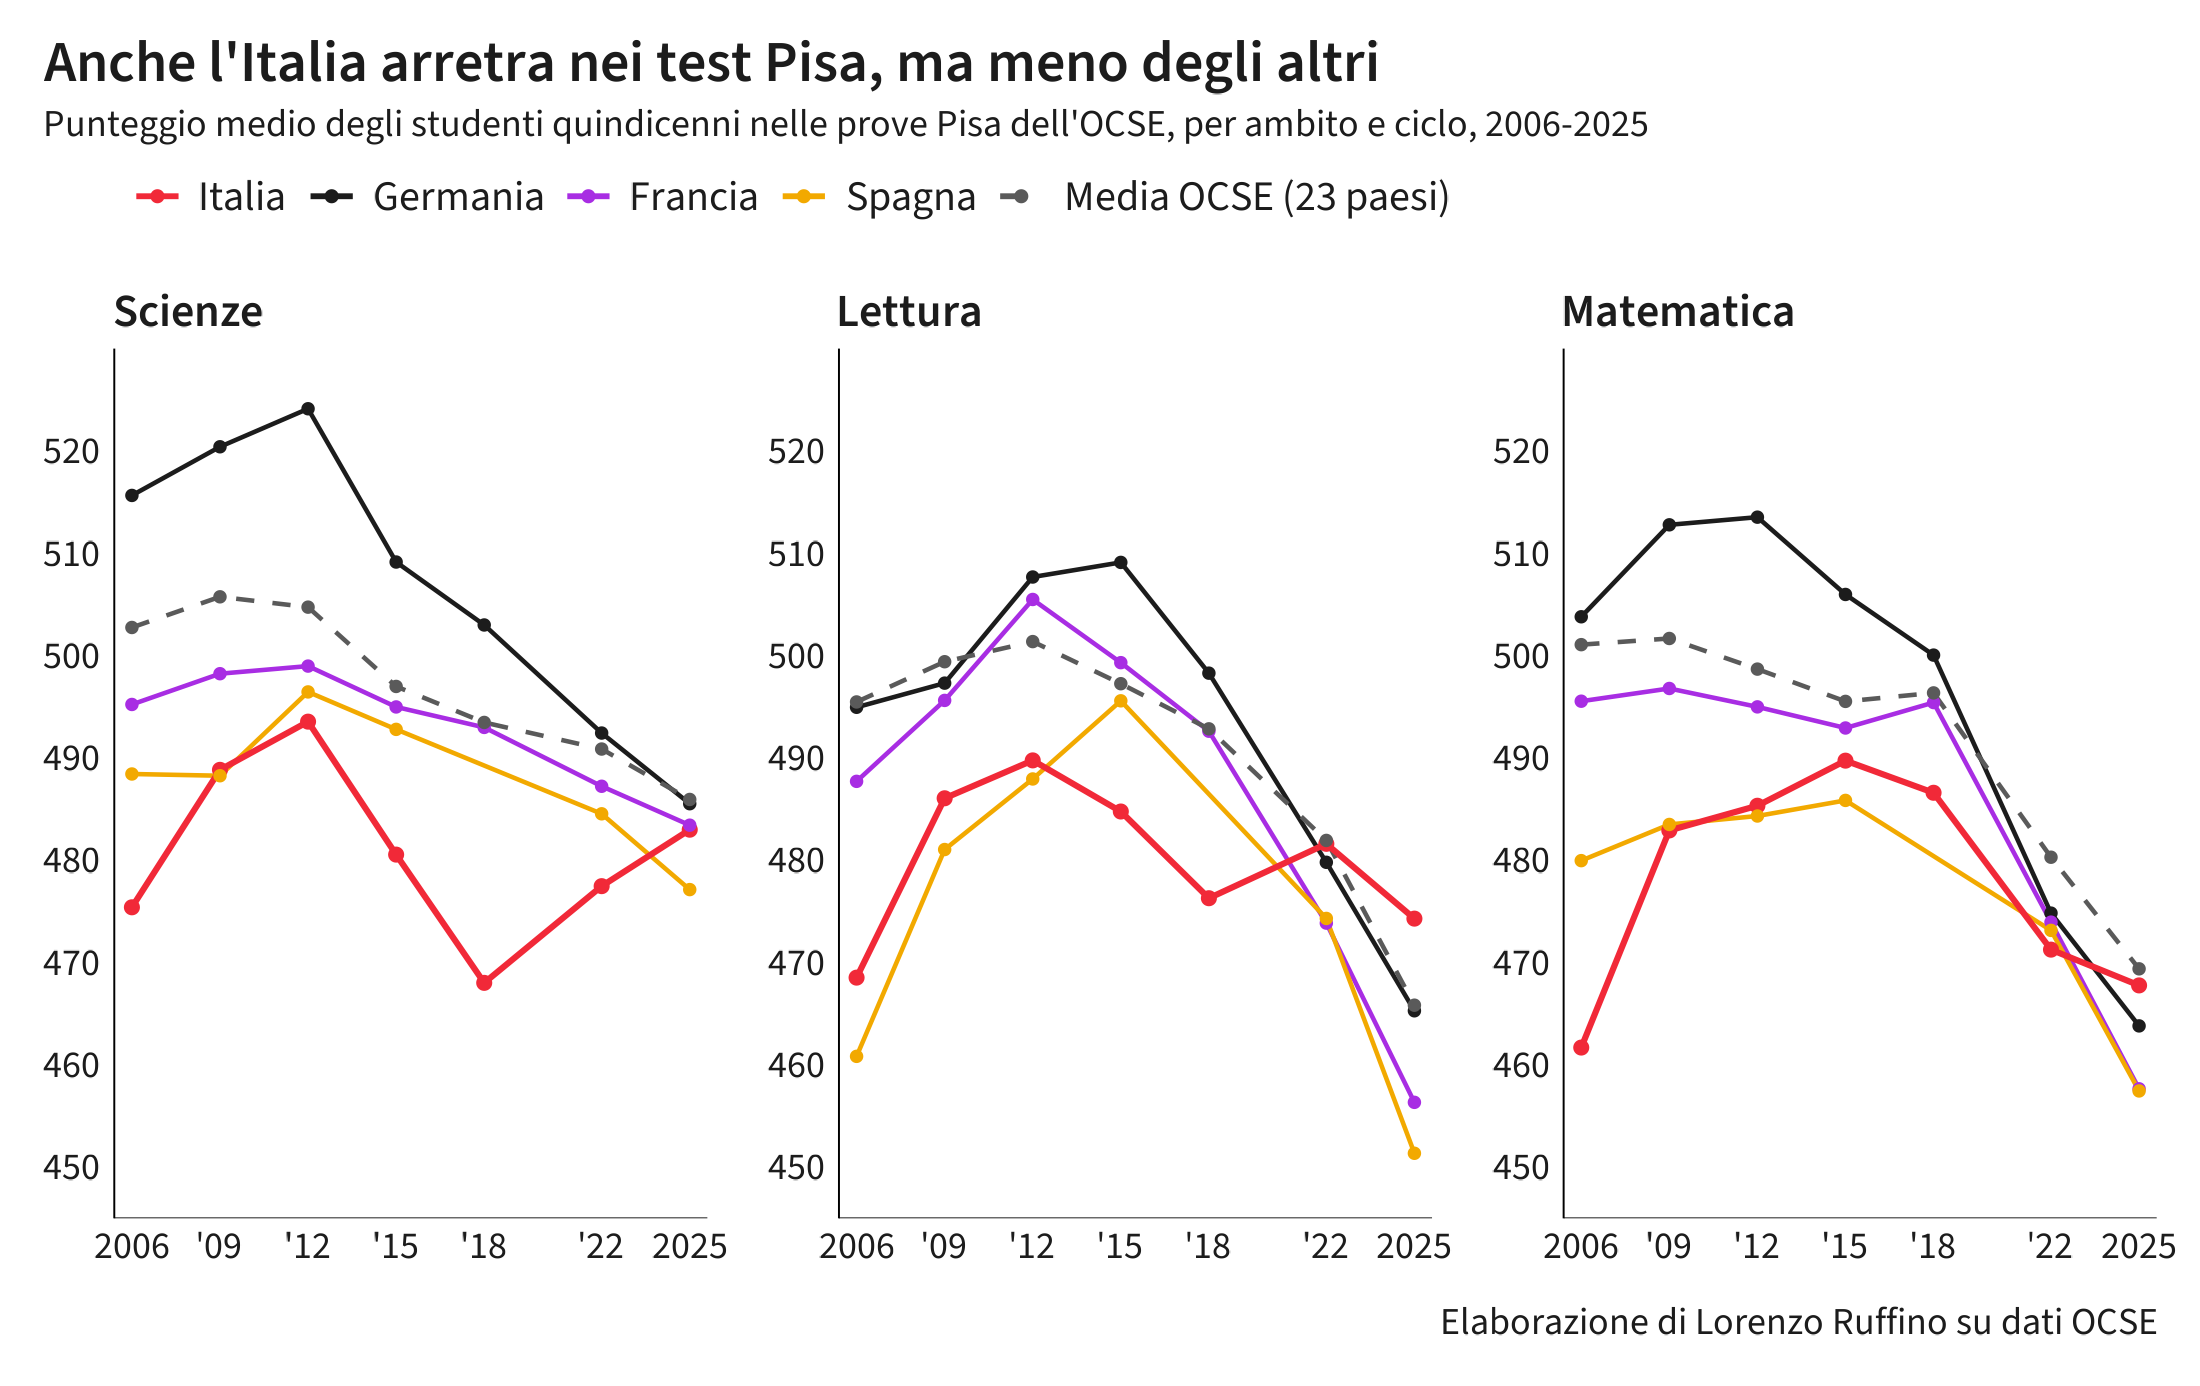

Values plotted in this chart, from the file beside it:
serie, dominio, anno, punteggio
Italia, Scienze, 2006, 475.4
Italia, Scienze, 2009, 488.8
Italia, Scienze, 2012, 493.5
Italia, Scienze, 2015, 480.5
Italia, Scienze, 2018, 468
Italia, Scienze, 2022, 477.5
Italia, Scienze, 2025, 483
Germania, Scienze, 2006, 515.6
Germania, Scienze, 2009, 520.4
Germania, Scienze, 2012, 524.1
Germania, Scienze, 2015, 509.1
Germania, Scienze, 2018, 503
Germania, Scienze, 2022, 492.4
Germania, Scienze, 2025, 485.5
Francia, Scienze, 2006, 495.2
Francia, Scienze, 2009, 498.2
Francia, Scienze, 2012, 499
Francia, Scienze, 2015, 495
Francia, Scienze, 2018, 493
Francia, Scienze, 2022, 487.2
Francia, Scienze, 2025, 483.4
Spagna, Scienze, 2006, 488.4
Spagna, Scienze, 2009, 488.3
Spagna, Scienze, 2012, 496.4
Spagna, Scienze, 2015, 492.8
Spagna, Scienze, 2022, 484.5
Spagna, Scienze, 2025, 477.1
Media OCSE (23 paesi), Scienze, 2006, 502.7
Media OCSE (23 paesi), Scienze, 2009, 505.7
Media OCSE (23 paesi), Scienze, 2012, 504.7
Media OCSE (23 paesi), Scienze, 2015, 497
Media OCSE (23 paesi), Scienze, 2018, 493.5
Media OCSE (23 paesi), Scienze, 2022, 490.9
Media OCSE (23 paesi), Scienze, 2025, 485.9
Italia, Lettura, 2006, 468.5
Italia, Lettura, 2009, 486.1
Italia, Lettura, 2012, 489.8
Italia, Lettura, 2015, 484.8
Italia, Lettura, 2018, 476.3
Italia, Lettura, 2022, 481.6
Italia, Lettura, 2025, 474.3
Germania, Lettura, 2006, 494.9
Germania, Lettura, 2009, 497.3
Germania, Lettura, 2012, 507.7
Germania, Lettura, 2015, 509.1
Germania, Lettura, 2018, 498.3
Germania, Lettura, 2022, 479.8
Germania, Lettura, 2025, 465.3
Francia, Lettura, 2006, 487.7
Francia, Lettura, 2009, 495.6
Francia, Lettura, 2012, 505.5
Francia, Lettura, 2015, 499.3
Francia, Lettura, 2018, 492.6
Francia, Lettura, 2022, 473.9
Francia, Lettura, 2025, 456.3
Spagna, Lettura, 2006, 460.8
Spagna, Lettura, 2009, 481
Spagna, Lettura, 2012, 487.9
Spagna, Lettura, 2015, 495.6
Spagna, Lettura, 2022, 474.3
... 42 more rows
